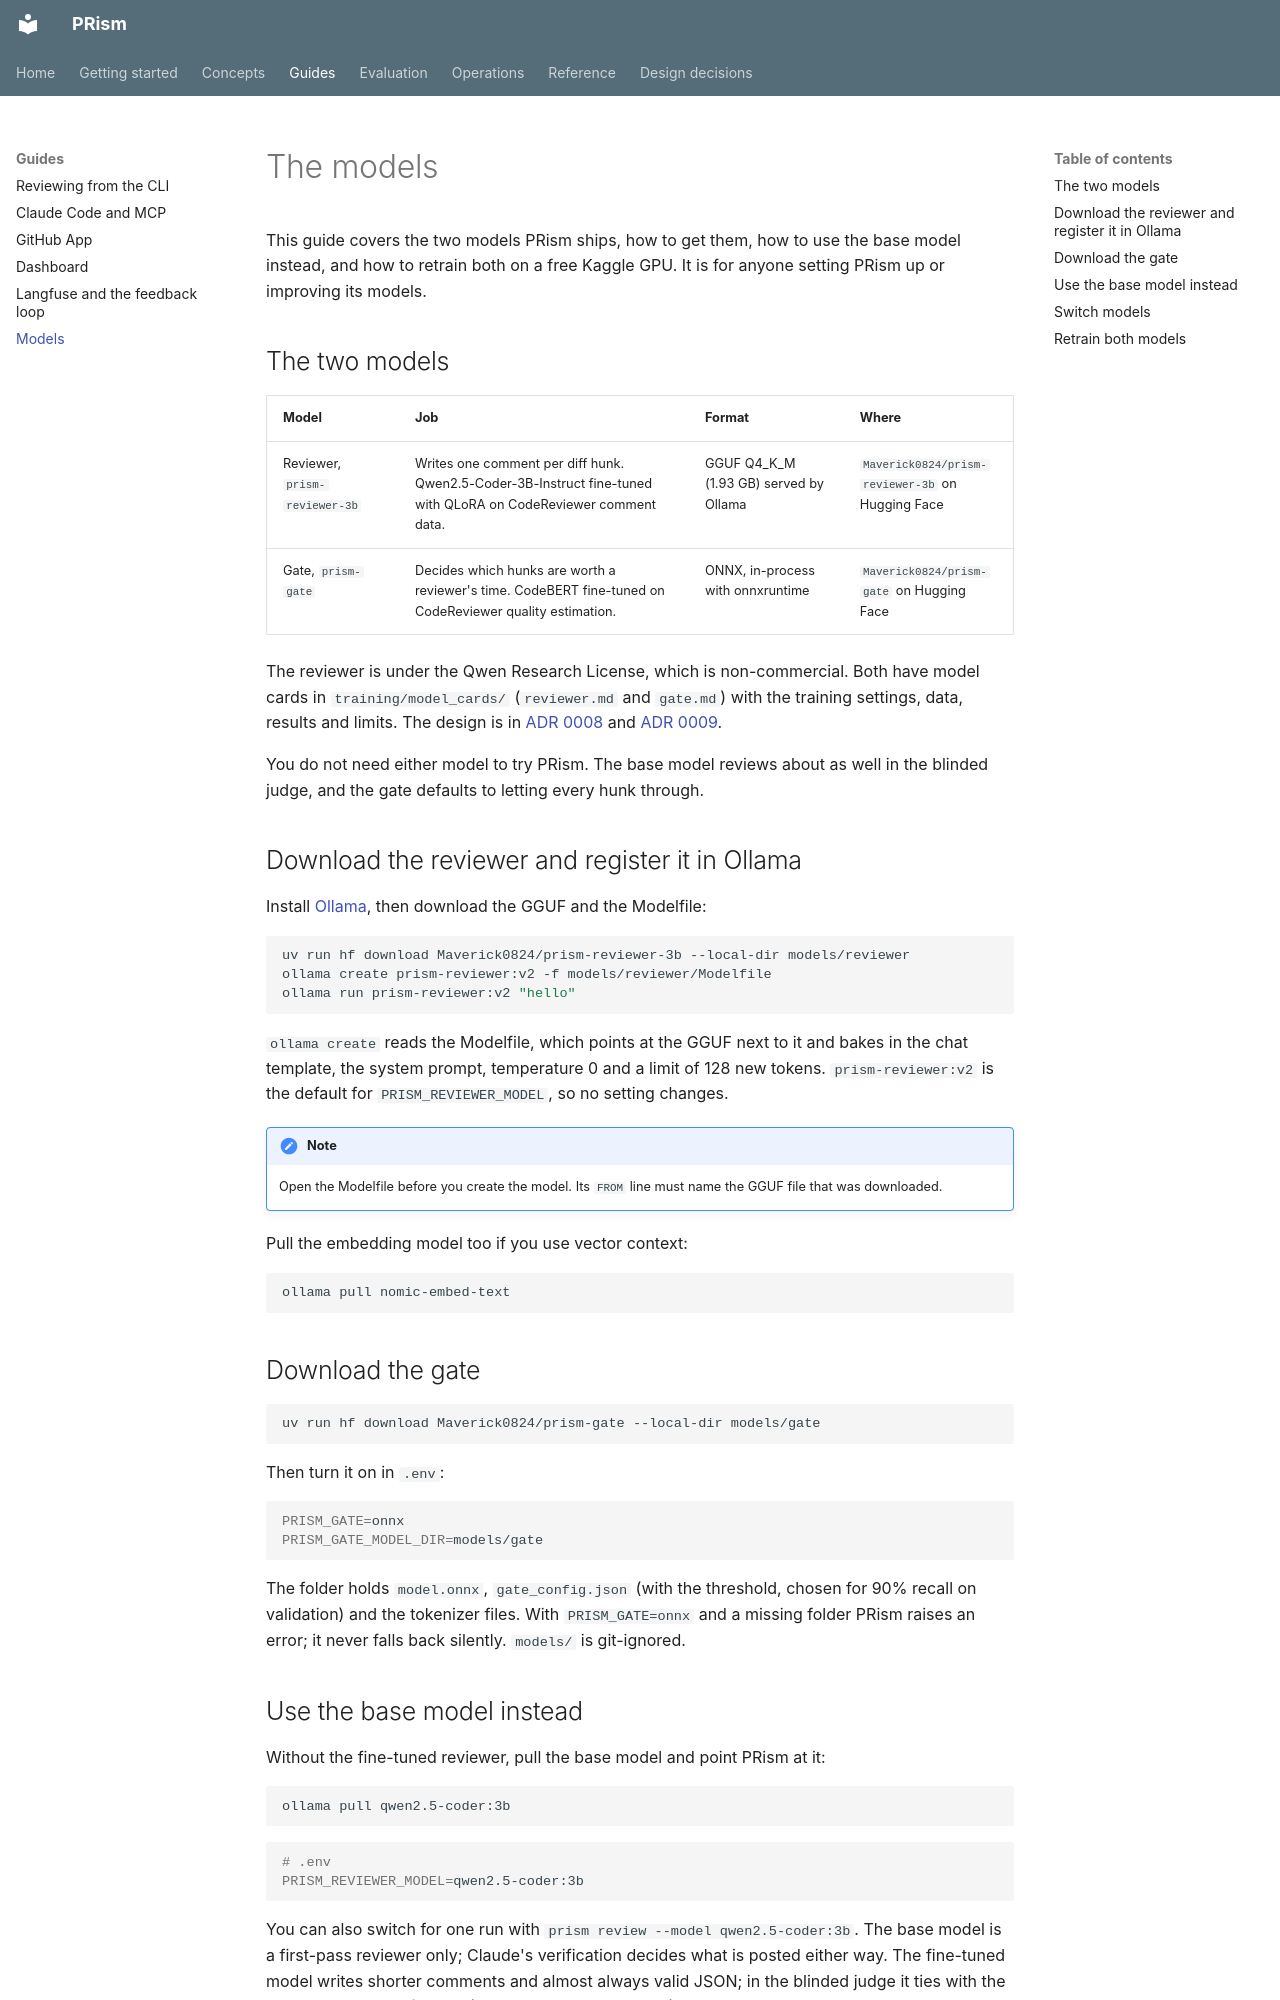

repository: ManvGit17/prism · page: guides/models/index.html · generator: mkdocs

# The models

This guide covers the two models PRism ships, how to get them, how to use the base model instead, and how to retrain both on a free Kaggle GPU. It is for anyone setting PRism up or improving its models.

## The two models

| Model | Job | Format | Where |
|---|---|---|---|
| Reviewer, `prism-reviewer-3b` | Writes one comment per diff hunk. Qwen2.5-Coder-3B-Instruct fine-tuned with QLoRA on CodeReviewer comment data. | GGUF Q4_K_M (1.93 GB) served by Ollama | `Maverick0824/prism-reviewer-3b` on Hugging Face |
| Gate, `prism-gate` | Decides which hunks are worth a reviewer's time. CodeBERT fine-tuned on CodeReviewer quality estimation. | ONNX, in-process with onnxruntime | `Maverick0824/prism-gate` on Hugging Face |

The reviewer is under the Qwen Research License, which is non-commercial. Both have model cards in `training/model_cards/` (`reviewer.md` and `gate.md`) with the training settings, data, results and limits. The design is in [ADR 0008](../adr/0008-gate-classifier.md) and [ADR 0009](../adr/0009-reviewer-fine-tuning.md).

You do not need either model to try PRism. The base model reviews about as well in the blinded judge, and the gate defaults to letting every hunk through.

## Download the reviewer and register it in Ollama

Install [Ollama](https://ollama.com), then download the GGUF and the Modelfile:

```bash
uv run hf download Maverick0824/prism-reviewer-3b --local-dir models/reviewer
ollama create prism-reviewer:v2 -f models/reviewer/Modelfile
ollama run prism-reviewer:v2 "hello"
```

`ollama create` reads the Modelfile, which points at the GGUF next to it and bakes in the chat template, the system prompt, temperature 0 and a limit of 128 new tokens. `prism-reviewer:v2` is the default for `PRISM_REVIEWER_MODEL`, so no setting changes.

!!! note
    Open the Modelfile before you create the model. Its `FROM` line must name the GGUF file that was downloaded.

Pull the embedding model too if you use vector context:

```bash
ollama pull nomic-embed-text
```

## Download the gate

```bash
uv run hf download Maverick0824/prism-gate --local-dir models/gate
```

Then turn it on in `.env`:

```bash
PRISM_GATE=onnx
PRISM_GATE_MODEL_DIR=models/gate
```

The folder holds `model.onnx`, `gate_config.json` (with the threshold, chosen for 90% recall on validation) and the tokenizer files. With `PRISM_GATE=onnx` and a missing folder PRism raises an error; it never falls back silently. `models/` is git-ignored.

## Use the base model instead

Without the fine-tuned reviewer, pull the base model and point PRism at it:

```bash
ollama pull qwen2.5-coder:3b
```

```bash
# .env
PRISM_REVIEWER_MODEL=qwen2.5-coder:3b
```

You can also switch for one run with `prism review --model qwen2.5-coder:3b`. The base model is a first-pass reviewer only; Claude's verification decides what is posted either way. The fine-tuned model writes shorter comments and almost always valid JSON; in the blinded judge it ties with the base model on usefulness (see `eval/reports/sft.md`).
